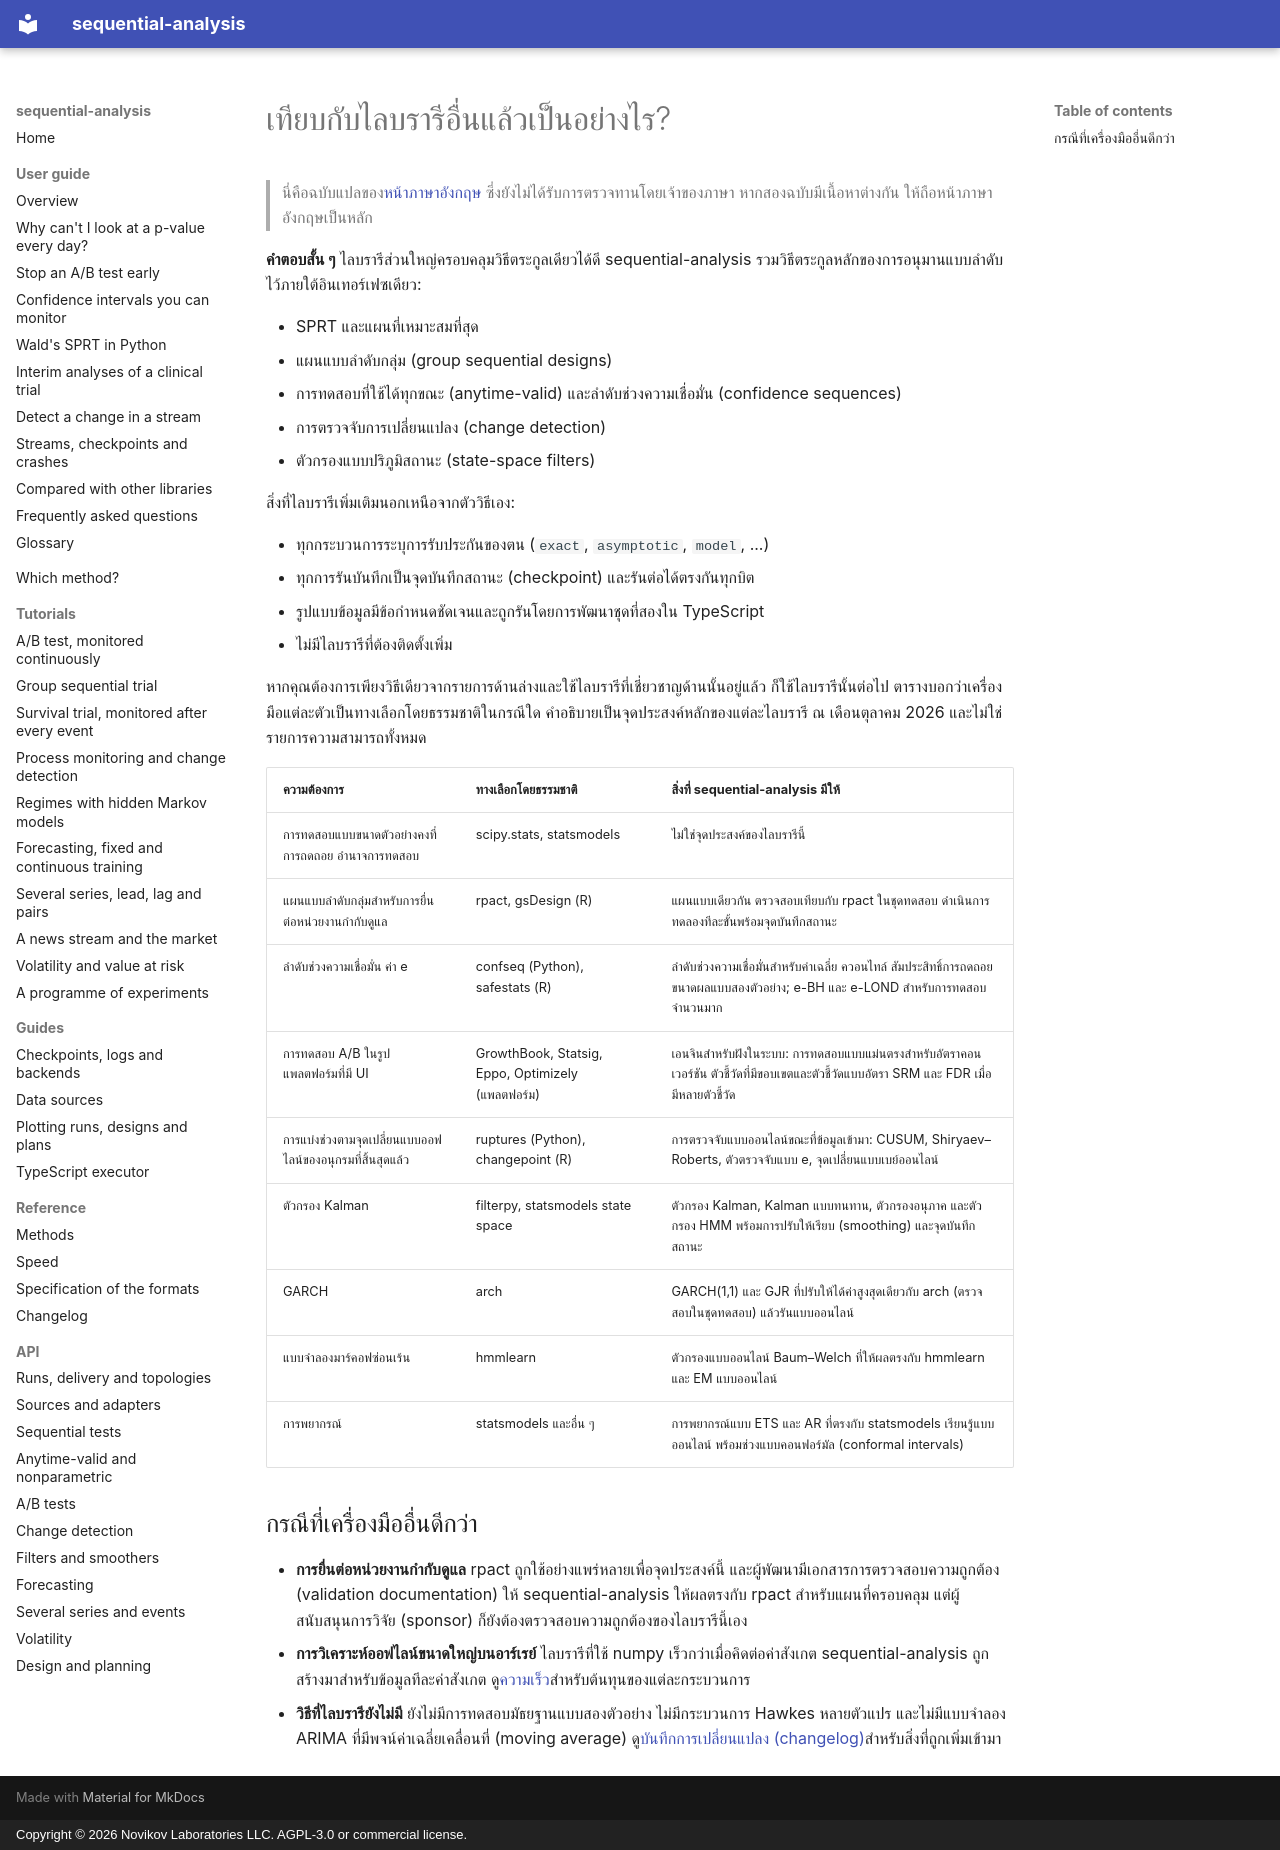

repository: andre-a-no/sequential-analysis · page: th/guide/comparison/index.html · generator: mkdocs · copyright: Copyright © 2026 Novikov Laboratories LLC. AGPL-3.0 or commercial license.

---
description: sequential-analysis เทียบกับไลบรารี Python และ R อื่น ๆ สำหรับการทดสอบแบบลำดับ การทดสอบ A/B แผนแบบลำดับกลุ่ม การตรวจจับการเปลี่ยนแปลง และการกรองสัญญาณ (statsmodels, scipy, confseq, rpact, gsDesign, safestats, ruptures, filterpy, arch, hmmlearn) อย่างไร และควรใช้ตัวใดเมื่อใด
language: th
---

# เทียบกับไลบรารีอื่นแล้วเป็นอย่างไร?

> นี่คือฉบับแปลของ[หน้าภาษาอังกฤษ](../../guide/comparison.md) ซึ่งยังไม่ได้รับการตรวจทานโดยเจ้าของภาษา หากสองฉบับมีเนื้อหาต่างกัน ให้ถือหน้าภาษาอังกฤษเป็นหลัก

**คำตอบสั้น ๆ** ไลบรารีส่วนใหญ่ครอบคลุมวิธีตระกูลเดียวได้ดี sequential-analysis รวมวิธีตระกูลหลักของการอนุมานแบบลำดับไว้ภายใต้อินเทอร์เฟซเดียว:

* SPRT และแผนที่เหมาะสมที่สุด
* แผนแบบลำดับกลุ่ม (group sequential designs)
* การทดสอบที่ใช้ได้ทุกขณะ (anytime-valid) และลำดับช่วงความเชื่อมั่น (confidence sequences)
* การตรวจจับการเปลี่ยนแปลง (change detection)
* ตัวกรองแบบปริภูมิสถานะ (state-space filters)

สิ่งที่ไลบรารีเพิ่มเติมนอกเหนือจากตัววิธีเอง:

* ทุกกระบวนการระบุการรับประกันของตน (`exact`, `asymptotic`, `model`, ...)
* ทุกการรันบันทึกเป็นจุดบันทึกสถานะ (checkpoint) และรันต่อได้ตรงกันทุกบิต
* รูปแบบข้อมูลมีข้อกำหนดชัดเจนและถูกรันโดยการพัฒนาชุดที่สองใน TypeScript
* ไม่มีไลบรารีที่ต้องติดตั้งเพิ่ม

หากคุณต้องการเพียงวิธีเดียวจากรายการด้านล่างและใช้ไลบรารีที่เชี่ยวชาญด้านนั้นอยู่แล้ว ก็ใช้ไลบรารีนั้นต่อไป ตารางบอกว่าเครื่องมือแต่ละตัวเป็นทางเลือกโดยธรรมชาติในกรณีใด คำอธิบายเป็นจุดประสงค์หลักของแต่ละไลบรารี ณ เดือนตุลาคม 2026 และไม่ใช่รายการความสามารถทั้งหมด

| ความต้องการ | ทางเลือกโดยธรรมชาติ | สิ่งที่ sequential-analysis มีให้ |
|---|---|---|
| การทดสอบแบบขนาดตัวอย่างคงที่ การถดถอย อำนาจการทดสอบ | scipy.stats, statsmodels | ไม่ใช่จุดประสงค์ของไลบรารีนี้ |
| แผนแบบลำดับกลุ่มสำหรับการยื่นต่อหน่วยงานกำกับดูแล | rpact, gsDesign (R) | แผนแบบเดียวกัน ตรวจสอบเทียบกับ rpact ในชุดทดสอบ ดำเนินการทดลองทีละขั้นพร้อมจุดบันทึกสถานะ |
| ลำดับช่วงความเชื่อมั่น ค่า e | confseq (Python), safestats (R) | ลำดับช่วงความเชื่อมั่นสำหรับค่าเฉลี่ย ควอนไทล์ สัมประสิทธิ์การถดถอย ขนาดผลแบบสองตัวอย่าง; e-BH และ e-LOND สำหรับการทดสอบจำนวนมาก |
| การทดสอบ A/B ในรูปแพลตฟอร์มที่มี UI | GrowthBook, Statsig, Eppo, Optimizely (แพลตฟอร์ม) | เอนจินสำหรับฝังในระบบ: การทดสอบแบบแม่นตรงสำหรับอัตราคอนเวอร์ชัน ตัวชี้วัดที่มีขอบเขตและตัวชี้วัดแบบอัตรา SRM และ FDR เมื่อมีหลายตัวชี้วัด |
| การแบ่งช่วงตามจุดเปลี่ยนแบบออฟไลน์ของอนุกรมที่สิ้นสุดแล้ว | ruptures (Python), changepoint (R) | การตรวจจับแบบออนไลน์ขณะที่ข้อมูลเข้ามา: CUSUM, Shiryaev–Roberts, ตัวตรวจจับแบบ e, จุดเปลี่ยนแบบเบย์ออนไลน์ |
| ตัวกรอง Kalman | filterpy, statsmodels state space | ตัวกรอง Kalman, Kalman แบบทนทาน, ตัวกรองอนุภาค และตัวกรอง HMM พร้อมการปรับให้เรียบ (smoothing) และจุดบันทึกสถานะ |
| GARCH | arch | GARCH(1,1) และ GJR ที่ปรับให้ได้ค่าสูงสุดเดียวกับ arch (ตรวจสอบในชุดทดสอบ) แล้วรันแบบออนไลน์ |
| แบบจำลองมาร์คอฟซ่อนเร้น | hmmlearn | ตัวกรองแบบออนไลน์ Baum–Welch ที่ให้ผลตรงกับ hmmlearn และ EM แบบออนไลน์ |
| การพยากรณ์ | statsmodels และอื่น ๆ | การพยากรณ์แบบ ETS และ AR ที่ตรงกับ statsmodels เรียนรู้แบบออนไลน์ พร้อมช่วงแบบคอนฟอร์มัล (conformal intervals) |

## กรณีที่เครื่องมืออื่นดีกว่า

* **การยื่นต่อหน่วยงานกำกับดูแล** rpact ถูกใช้อย่างแพร่หลายเพื่อจุดประสงค์นี้ และผู้พัฒนามีเอกสารการตรวจสอบความถูกต้อง (validation documentation) ให้ sequential-analysis ให้ผลตรงกับ rpact สำหรับแผนที่ครอบคลุม แต่ผู้สนับสนุนการวิจัย (sponsor) ก็ยังต้องตรวจสอบความถูกต้องของไลบรารีนี้เอง
* **การวิเคราะห์ออฟไลน์ขนาดใหญ่บนอาร์เรย์** ไลบรารีที่ใช้ numpy เร็วกว่าเมื่อคิดต่อค่าสังเกต sequential-analysis ถูกสร้างมาสำหรับข้อมูลทีละค่าสังเกต ดู[ความเร็ว](../../performance.md)สำหรับต้นทุนของแต่ละกระบวนการ
* **วิธีที่ไลบรารียังไม่มี** ยังไม่มีการทดสอบมัธยฐานแบบสองตัวอย่าง ไม่มีกระบวนการ Hawkes หลายตัวแปร และไม่มีแบบจำลอง ARIMA ที่มีพจน์ค่าเฉลี่ยเคลื่อนที่ (moving average) ดู[บันทึกการเปลี่ยนแปลง (changelog)](../../changelog.md)สำหรับสิ่งที่ถูกเพิ่มเข้ามา
